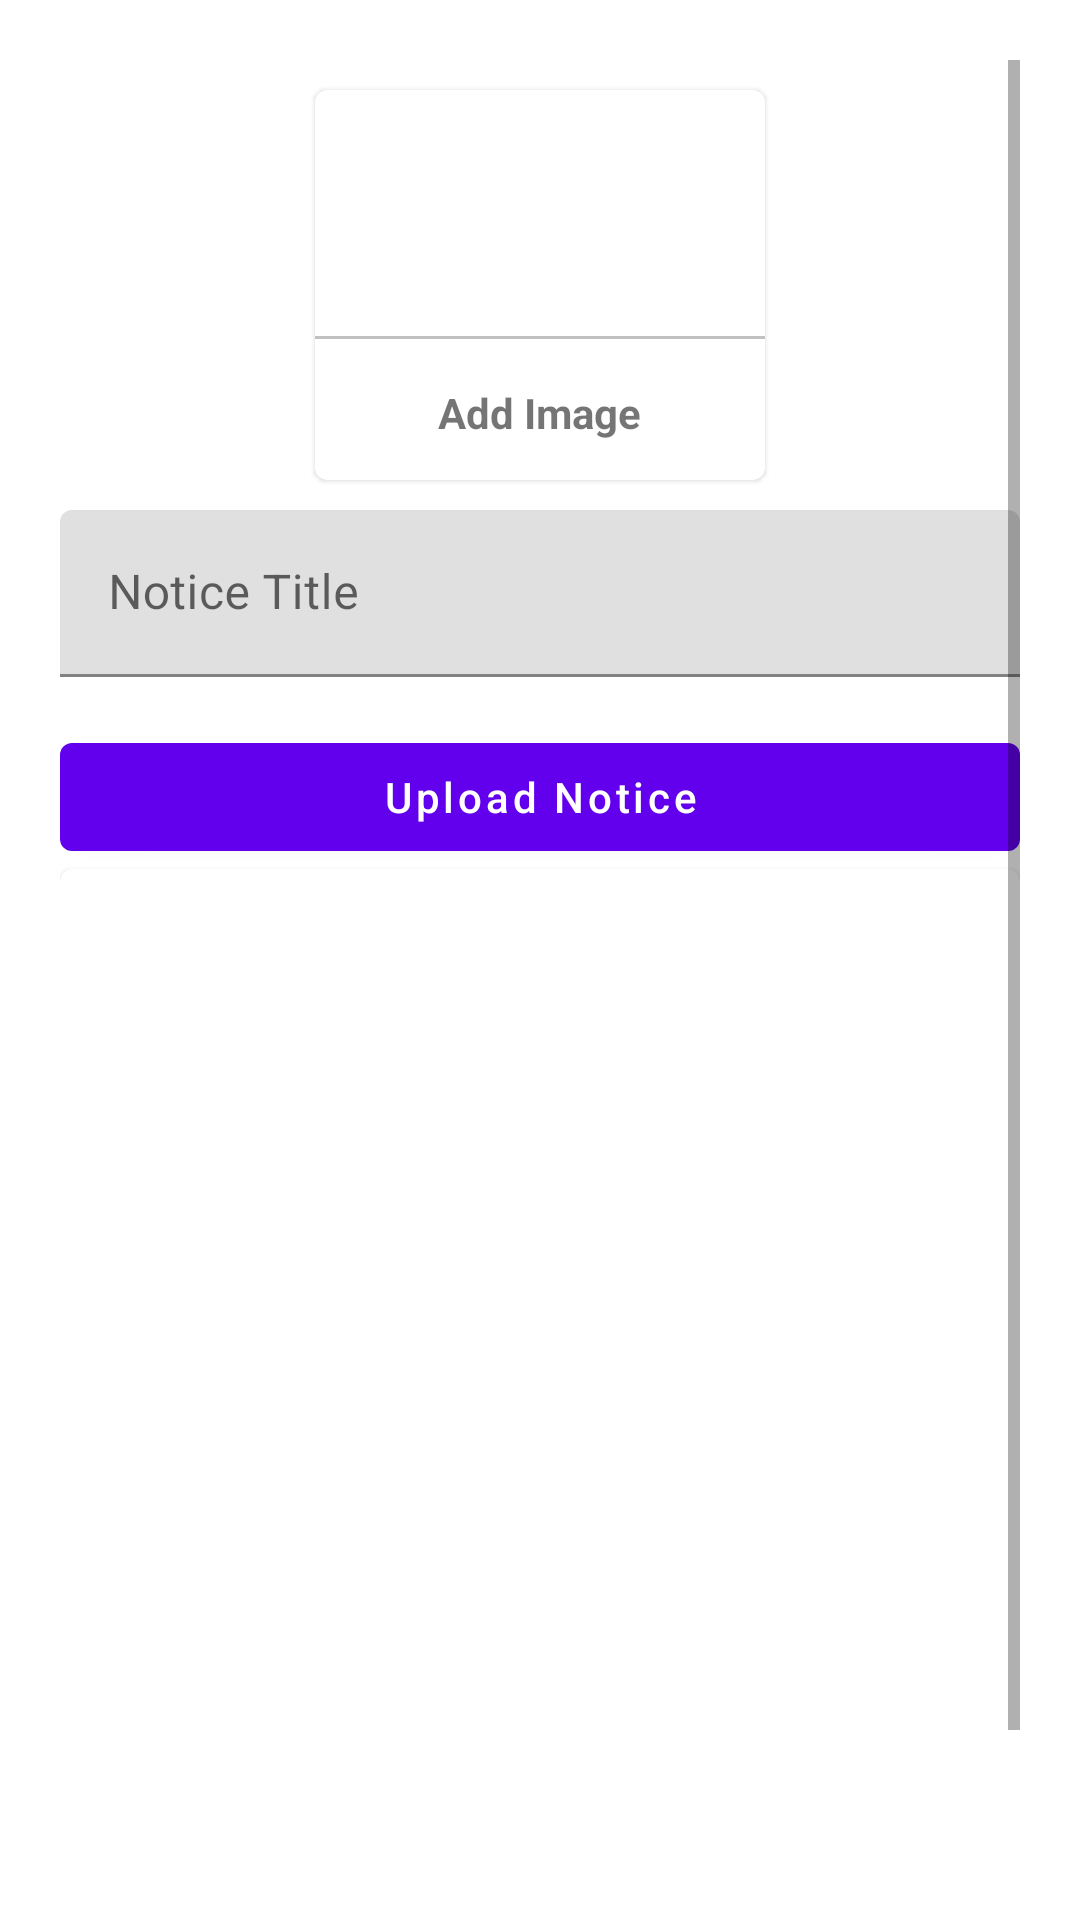

This screen was rendered from an Android layout file. Write that file and the resources it references.
<!-- AndroidManifest.xml: application theme Theme.AdminApp -->
<!-- res/layout/activity_upload_notice.xml -->
<?xml version="1.0" encoding="utf-8"?>
<ScrollView xmlns:android="http://schemas.android.com/apk/res/android"
    xmlns:app="http://schemas.android.com/apk/res-auto"
    xmlns:tools="http://schemas.android.com/tools"
    android:layout_width="match_parent"
    android:layout_height="match_parent"
    android:padding="20dp"
    tools:context=".UploadNoticeActivity">
    <LinearLayout
        android:layout_width="match_parent"
        android:layout_height="match_parent"
        android:orientation="vertical"
        android:gravity="center">

        <com.google.android.material.card.MaterialCardView
            android:id="@+id/addImage"
            android:layout_width="150dp"
            android:layout_height="130dp"
            android:layout_margin="10dp">

            <LinearLayout
                android:layout_width="match_parent"
                android:layout_height="match_parent"
                android:orientation="vertical"
                android:gravity="center">

                <ImageView
                    android:layout_width="64dp"
                    android:layout_height="64dp"
                    android:background="@drawable/circle_purple"
                    android:src="@drawable/ic_add"
                    android:padding="10dp"/>
                <View
                    android:layout_width="match_parent"
                    android:layout_height="1dp"
                    android:background="@color/light_gray"
                    android:layout_marginTop="10dp"/>
                <TextView
                    android:id="@+id/txtNotice"
                    android:layout_width="wrap_content"
                    android:layout_height="wrap_content"
                    android:text="Add Image"
                    android:textStyle="bold"
                    android:padding="5dp"
                    android:layout_marginTop="10dp"/>

            </LinearLayout>
        </com.google.android.material.card.MaterialCardView>

        <com.google.android.material.textfield.TextInputLayout
            android:layout_width="match_parent"
            android:layout_height="match_parent">

            <com.google.android.material.textfield.TextInputEditText
                android:id="@+id/noticeTitle"
                android:layout_width="match_parent"
                android:layout_height="wrap_content"
                android:hint="Notice Title" />
        </com.google.android.material.textfield.TextInputLayout>
        <com.google.android.material.button.MaterialButton
            android:id="@+id/btnUploadNotice"
            android:layout_width="match_parent"
            android:layout_height="wrap_content"
            android:text="Upload Notice"
            android:layout_marginTop="16dp"
            android:textAllCaps="false"/>
        <com.google.android.material.card.MaterialCardView
            android:layout_width="match_parent"
            android:layout_height="400dp">

            <ImageView
                android:id="@+id/imgViewNotice"
                android:layout_width="match_parent"
                android:layout_height="match_parent"
                android:layout_marginTop="16dp"
                android:scaleType="centerCrop" />
        </com.google.android.material.card.MaterialCardView>


    </LinearLayout>

</ScrollView>
<!-- resources referenced by this layout -->
<resources>
  <color name="light_gray">#C1C1C1</color>
  <style name="Theme.AdminApp" parent="Theme.MaterialComponents.DayNight.NoActionBar">
          
          <item name="colorPrimary">@color/purple_500</item>
          <item name="colorPrimaryVariant">@color/purple_700</item>
          <item name="colorOnPrimary">@color/white</item>
          
          <item name="colorSecondary">@color/teal_200</item>
          <item name="colorSecondaryVariant">@color/teal_700</item>
          <item name="colorOnSecondary">@color/black</item>
          
          <item name="android:statusBarColor" tools:targetApi="l">@color/purple_700</item>
          
      </style>
  <color name="purple_500">#FF6200EE</color>
  <color name="purple_700">#FF3700B3</color>
  <color name="white">#FFFFFFFF</color>
  <color name="teal_200">#FF03DAC5</color>
  <color name="teal_700">#FF018786</color>
  <color name="black">#FF000000</color>
</resources>
